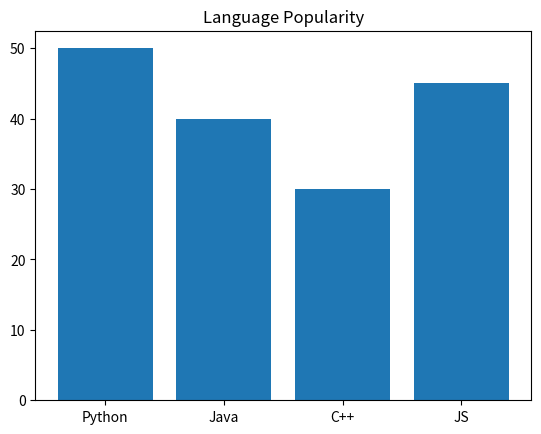

Generate this figure with matplotlib:
import matplotlib.pyplot as plt

langs=["Python","Java","C++","JS"]
pop=[50,40,30,45]

plt.bar(langs,pop)
plt.title("Language Popularity")
plt.show()
